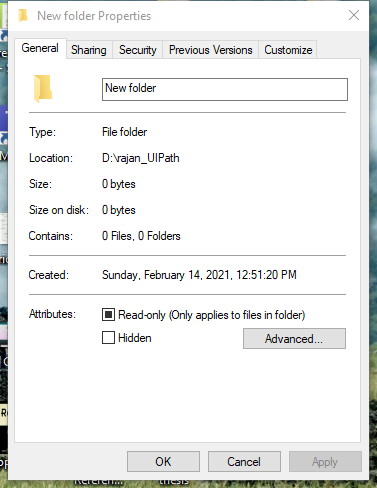
Task: Input actions and methods
Workflow: ScreenScrapping

Step 1: Attach Window 'Newfolder Dialog' on the dialog in window 'New folder Properties' (explorer.exe)

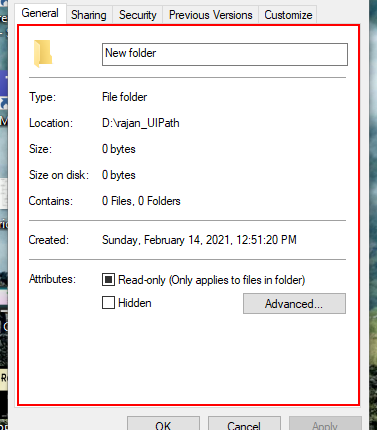
Step 2: get-text from the dialog in window 'General'

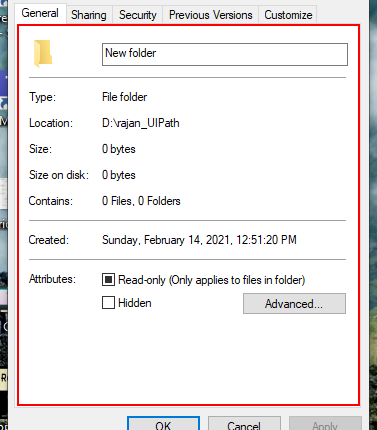
Step 3: get-text from the dialog in window 'General' (repeated 3 times)
